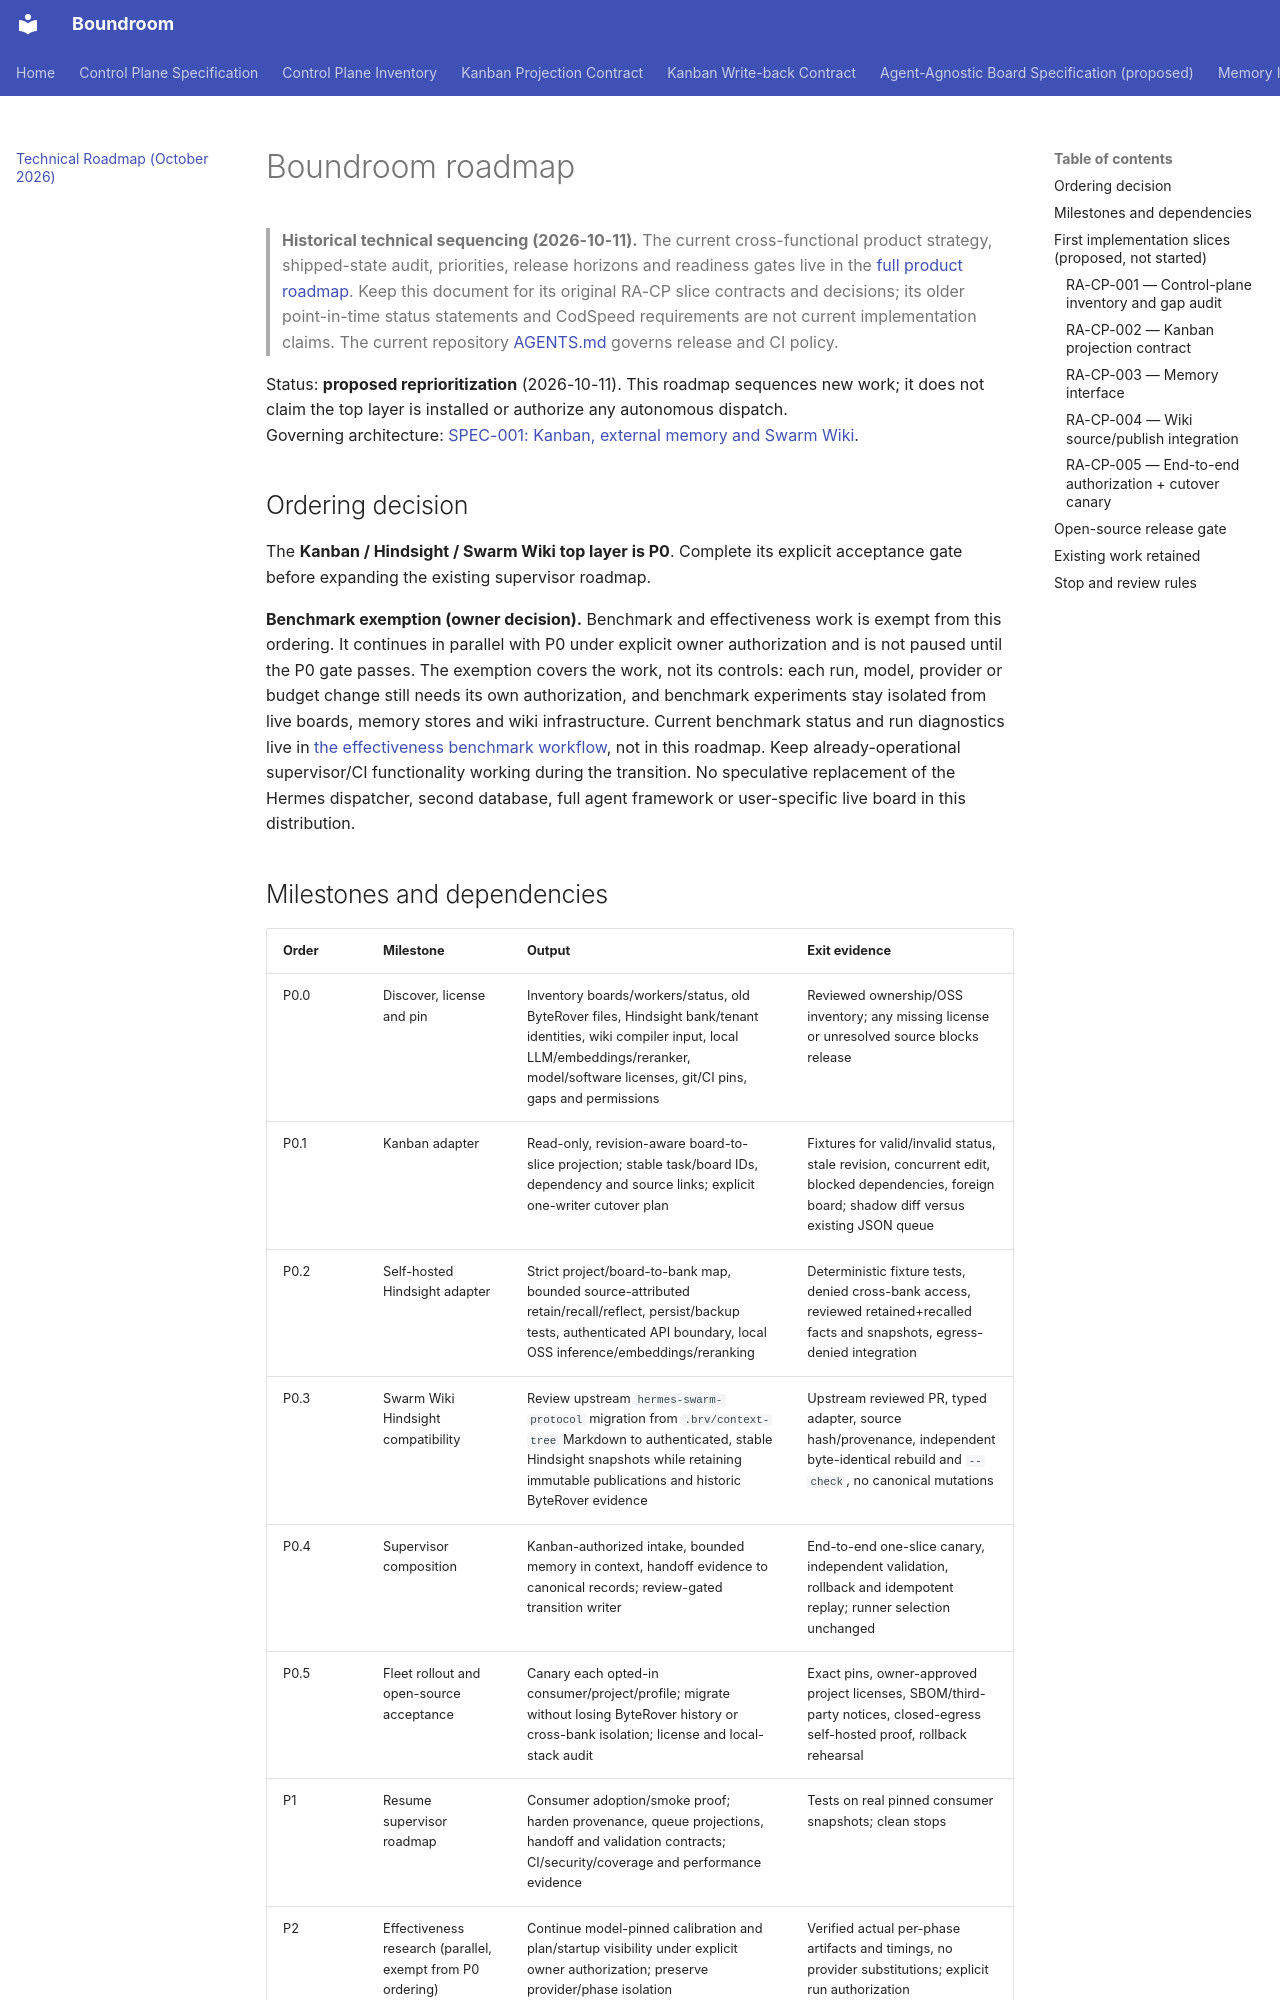

repository: raelldottin/boundroom · page: roadmap/index.html · generator: mkdocs

# Boundroom roadmap

> **Historical technical sequencing (2026-10-11).** The current cross-functional product strategy, shipped-state audit, priorities, release horizons and readiness gates live in the [full product roadmap](product-roadmap.md). Keep this document for its original RA-CP slice contracts and decisions; its older point-in-time status statements and CodSpeed requirements are not current implementation claims. The current repository [AGENTS.md](https://github.com/raelldottin/boundroom/blob/main/AGENTS.md) governs release and CI policy.

Status: **proposed reprioritization** (2026-10-11). This roadmap sequences new work; it does not claim the top layer is installed or authorize any autonomous dispatch.  
Governing architecture: [SPEC-001: Kanban, external memory and Swarm Wiki](architecture/control-plane.md).

## Ordering decision

The **Kanban / Hindsight / Swarm Wiki top layer is P0**. Complete its explicit acceptance gate before expanding the existing supervisor roadmap.

**Benchmark exemption (owner decision).** Benchmark and effectiveness work is exempt from this ordering. It continues in parallel with P0 under explicit owner authorization and is not paused until the P0 gate passes. The exemption covers the work, not its controls: each run, model, provider or budget change still needs its own authorization, and benchmark experiments stay isolated from live boards, memory stores and wiki infrastructure. Current benchmark status and run diagnostics live in [the effectiveness benchmark workflow](workflows/effectiveness-benchmark.md), not in this roadmap. Keep already-operational supervisor/CI functionality working during the transition. No speculative replacement of the Hermes dispatcher, second database, full agent framework or user-specific live board in this distribution.
